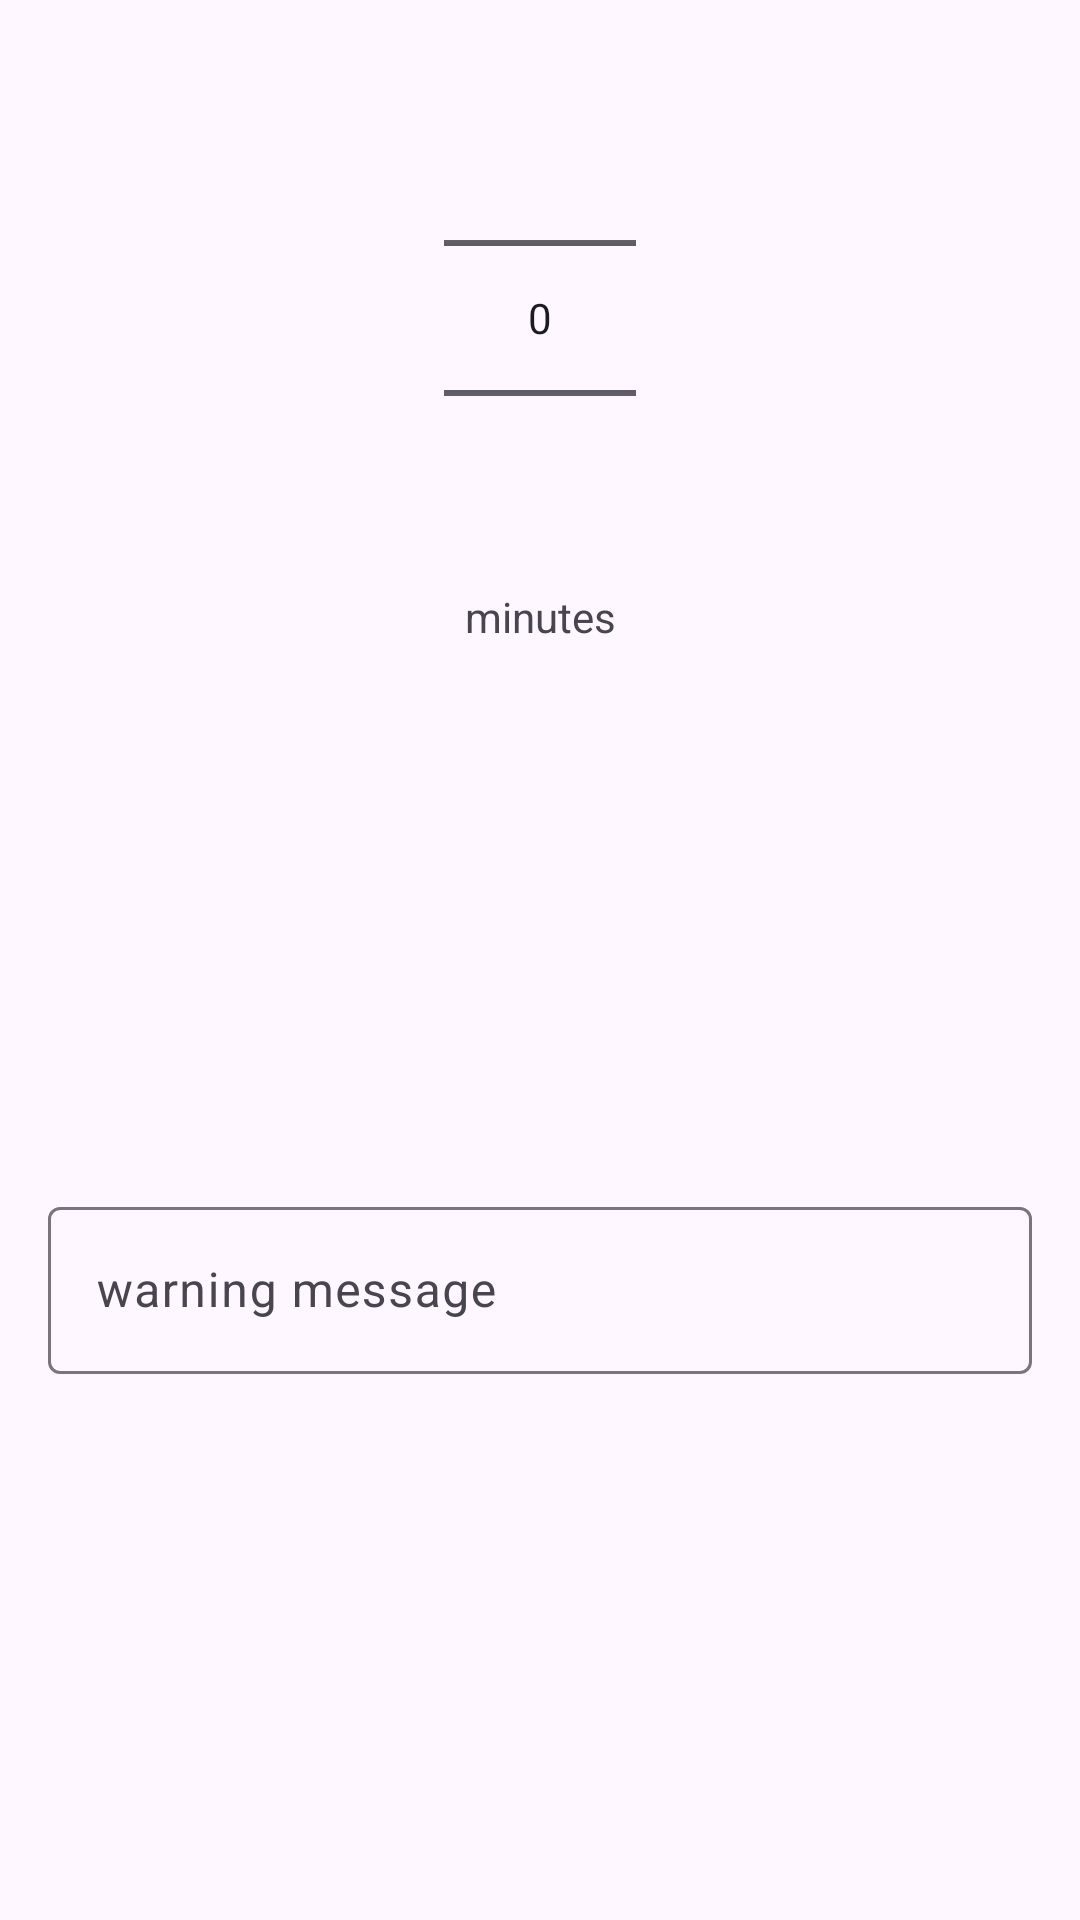

Write the Android layout XML for this screen, with the resource values it uses.
<!-- AndroidManifest.xml: application theme Theme.DigiPaws -->
<!-- res/layout/dialog_tweak_app_blocker_warning.xml -->
<?xml version="1.0" encoding="utf-8"?>
<androidx.constraintlayout.widget.ConstraintLayout xmlns:android="http://schemas.android.com/apk/res/android"
    xmlns:app="http://schemas.android.com/apk/res-auto"
    xmlns:tools="http://schemas.android.com/tools"
    android:layout_width="match_parent"
    android:layout_height="wrap_content"
    android:padding="16dp">

    <NumberPicker
        android:id="@+id/select_mins"
        android:layout_width="wrap_content"
        android:layout_height="wrap_content"
        app:layout_constraintEnd_toEndOf="parent"
        app:layout_constraintStart_toStartOf="parent"
        app:layout_constraintTop_toTopOf="parent"></NumberPicker>

    <TextView
        android:id="@+id/textView4"
        android:layout_width="wrap_content"
        android:layout_height="wrap_content"
        android:text="minutes"
        app:layout_constraintEnd_toEndOf="parent"
        app:layout_constraintStart_toStartOf="parent"
        app:layout_constraintTop_toBottomOf="@+id/select_mins" />

    <com.google.android.material.textfield.TextInputLayout
        android:layout_width="match_parent"
        android:layout_height="wrap_content"
        android:layout_marginTop="16dp"
        android:hint="warning message"
        app:layout_constraintBottom_toBottomOf="parent"
        app:layout_constraintTop_toBottomOf="@+id/textView4"
        tools:layout_editor_absoluteX="16dp">

        <com.google.android.material.textfield.TextInputEditText
            android:id="@+id/warning_msg_edit"
            android:layout_width="match_parent"
            android:layout_height="wrap_content" />
    </com.google.android.material.textfield.TextInputLayout>

</androidx.constraintlayout.widget.ConstraintLayout>
<!-- resources referenced by this layout -->
<resources>
  <style name="Theme.DigiPaws" parent="Base.Theme.DigiPaws" />
  <style name="Base.Theme.DigiPaws" parent="Theme.Material3.DayNight.NoActionBar">
          
          
      </style>
</resources>
